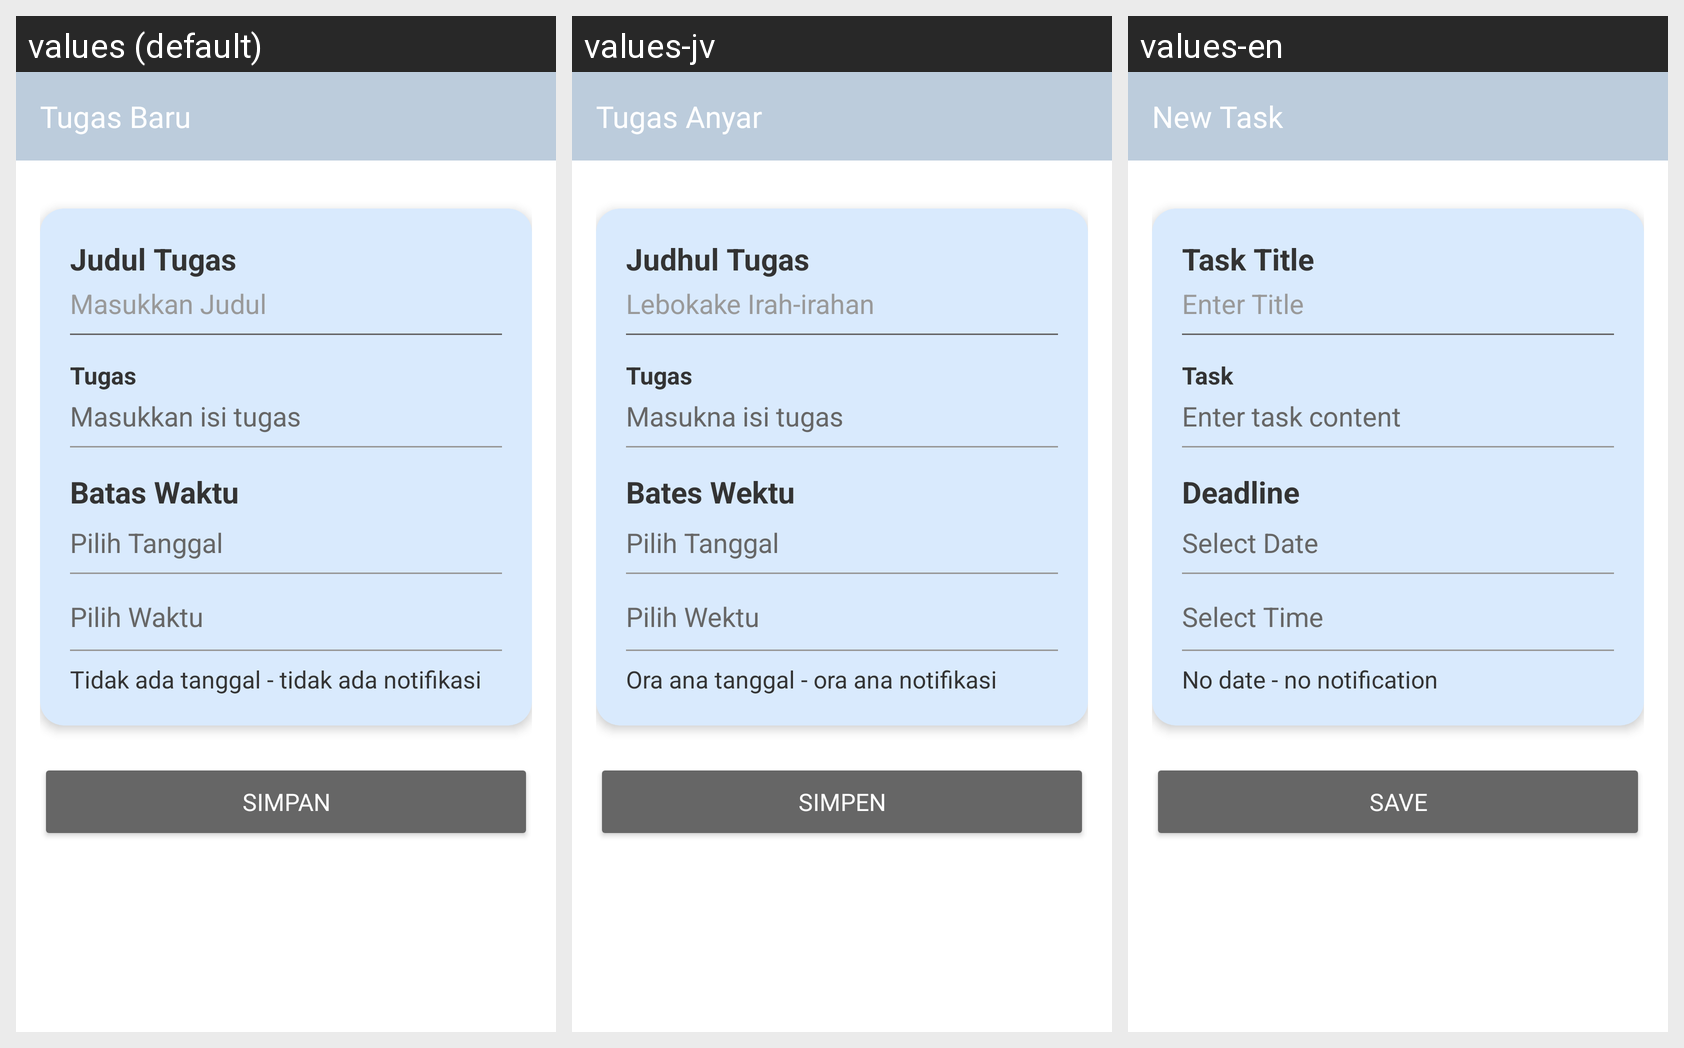

The same Android screen rendered under several of its app's locales, left to right. List the strings drawn on it with the default value and each locale's translation.
Android screen res/layout/activity_tambah_tugas.xml rendered under 3 locales, left to right: values (default), values-jv, values-en. Device: Nexus 5 (rendered at 1080×1920; each locale shown at half size, 540×960, under a caption strip naming it); theme Theme.AppCompat.Light.NoActionBar.
Strings drawn on this screen, with the default value and each locale's value (text and hints the layout hard-codes, and strings that could not be matched under every locale, appear in the picture but are not listed):

tugas_baru
  values: Tugas Baru
  values-jv: Tugas Anyar
  values-en: New Task

judul_tugas
  values: Judul Tugas
  values-jv: Judhul Tugas
  values-en: Task Title

masukkan_judul
  values: Masukkan Judul
  values-jv: Lebokake Irah-irahan
  values-en: Enter Title

tugas
  values: Tugas
  values-jv: Tugas
  values-en: Task

masukkan_isi_tugas
  values: Masukkan isi tugas
  values-jv: Masukna isi tugas
  values-en: Enter task content

batas_waktu
  values: Batas Waktu
  values-jv: Bates Wektu
  values-en: Deadline

pilih_tanggal
  values: Pilih Tanggal
  values-jv: Pilih Tanggal
  values-en: Select Date

pilih_waktu
  values: Pilih Waktu
  values-jv: Pilih Wektu
  values-en: Select Time

tidak_ada_tanggal
  values: Tidak ada tanggal - tidak ada notifikasi
  values-jv: Ora ana tanggal - ora ana notifikasi
  values-en: No date - no notification

simpan
  values: Simpan
  values-jv: Simpen
  values-en: Save
